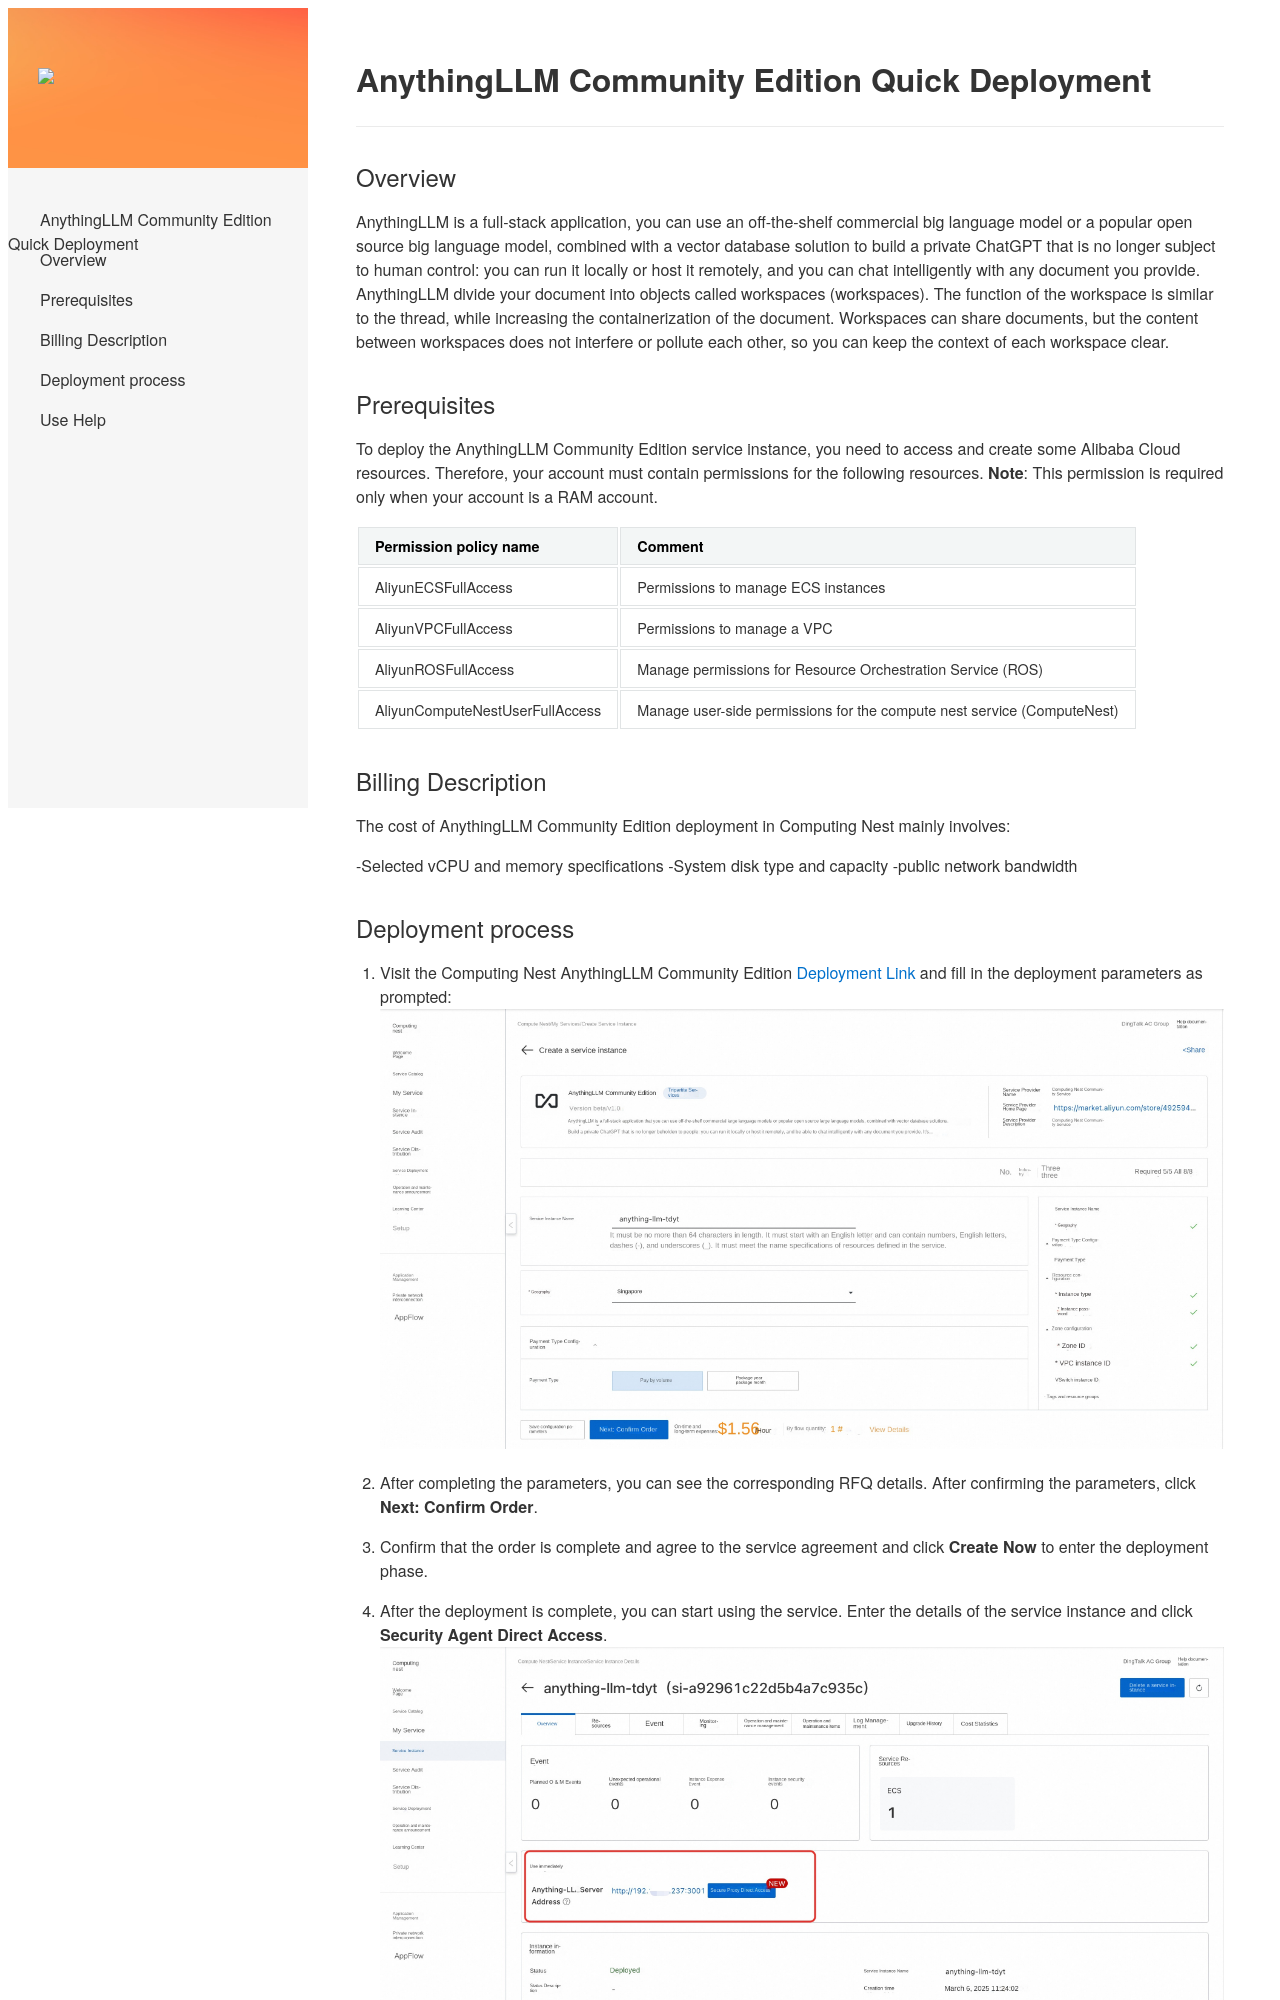

repository: aliyun-computenest/quickstart-anything-llm · page: index-en/index.html · generator: mkdocs

# AnythingLLM Community Edition Quick Deployment

## Overview

AnythingLLM is a full-stack application, you can use an off-the-shelf commercial big language model or a popular open source big language model, combined with a vector database solution to build a private ChatGPT that is no longer subject to human control: you can run it locally or host it remotely, and you can chat intelligently with any document you provide. AnythingLLM divide your document into objects called workspaces (workspaces). The function of the workspace is similar to the thread, while increasing the containerization of the document. Workspaces can share documents, but the content between workspaces does not interfere or pollute each other, so you can keep the context of each workspace clear.

## Prerequisites

To deploy the AnythingLLM Community Edition service instance, you need to access and create some Alibaba Cloud resources. Therefore, your account must contain permissions for the following resources.
**Note**: This permission is required only when your account is a RAM account.

| Permission policy name | Comment |
| ------------------------------------- | ------------------------ |
| AliyunECSFullAccess | Permissions to manage ECS instances |
| AliyunVPCFullAccess | Permissions to manage a VPC |
| AliyunROSFullAccess | Manage permissions for Resource Orchestration Service (ROS) |
| AliyunComputeNestUserFullAccess | Manage user-side permissions for the compute nest service (ComputeNest) |

## Billing Description

The cost of AnythingLLM Community Edition deployment in Computing Nest mainly involves:

-Selected vCPU and memory specifications
-System disk type and capacity
-public network bandwidth
